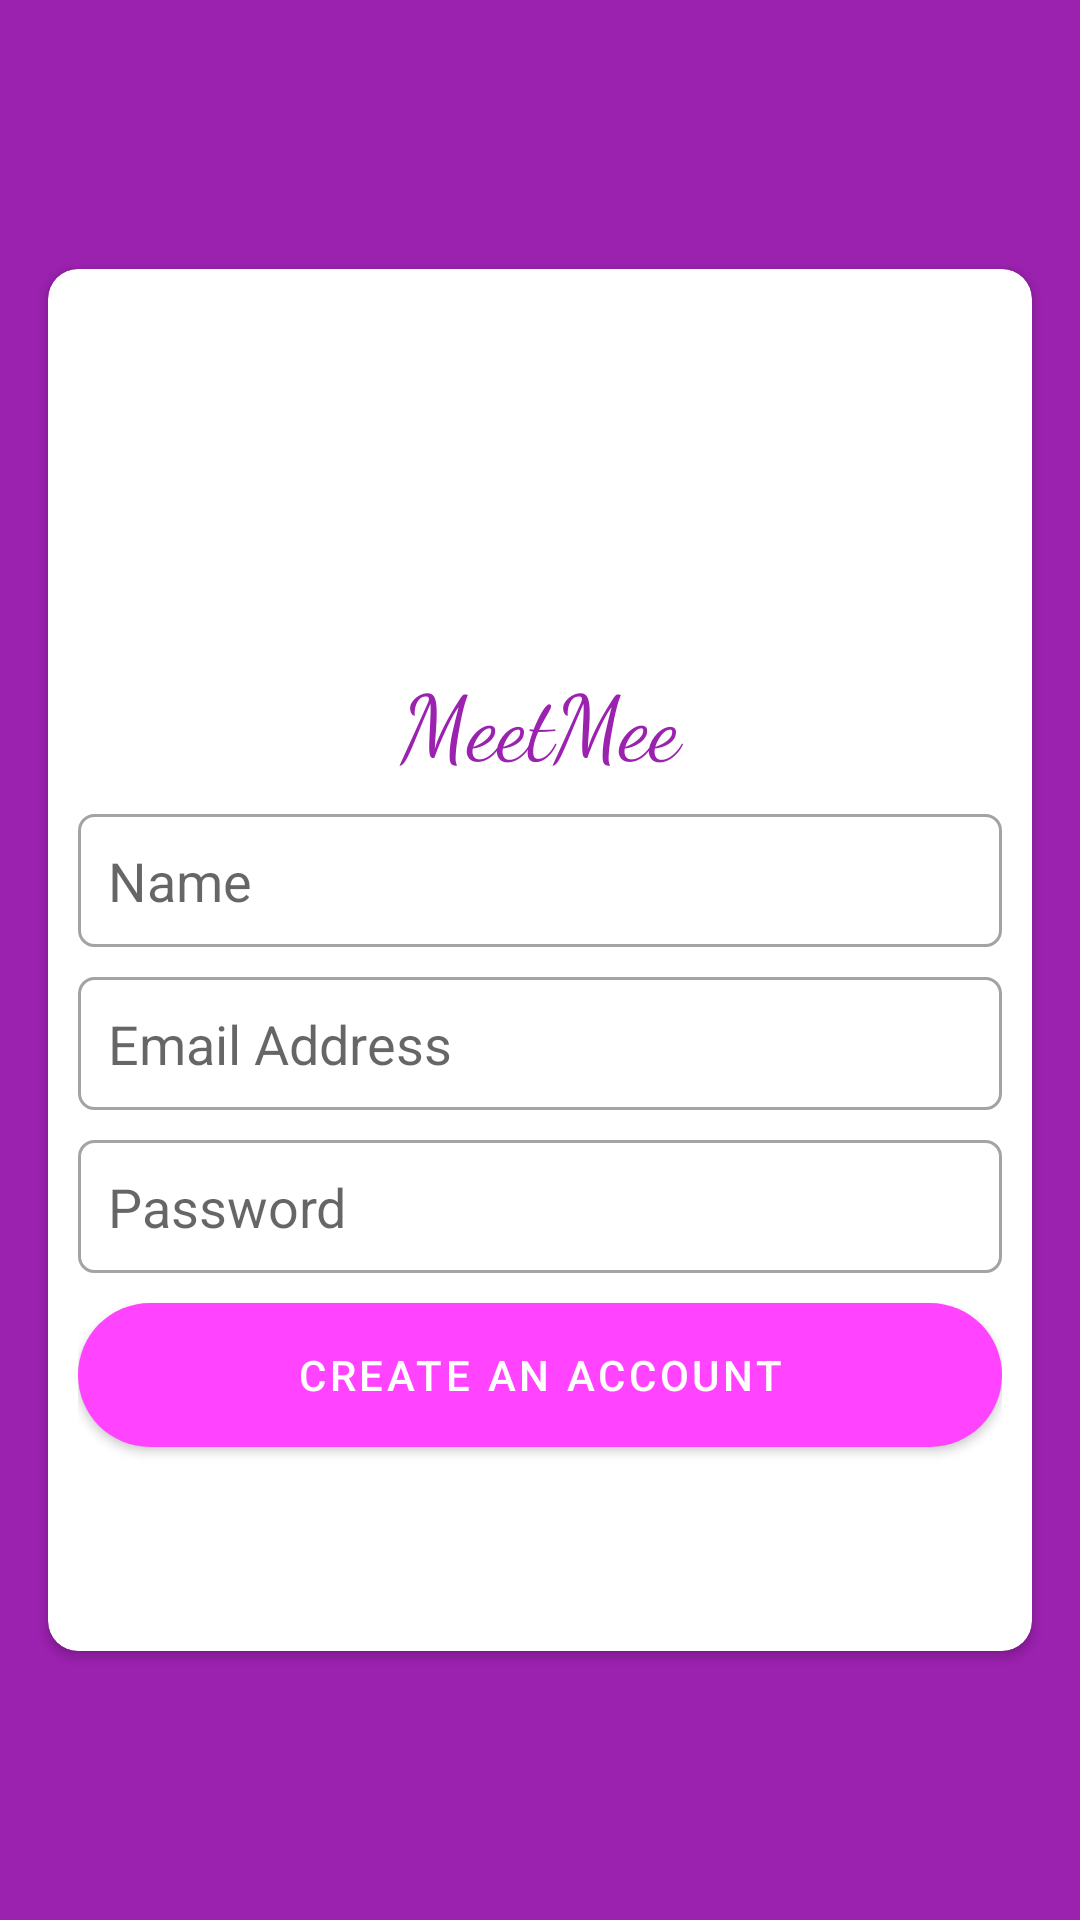

Layout XML and referenced resources for this Android screen:
<!-- AndroidManifest.xml: application theme Theme.MeetMee -->
<!-- res/layout/activity_signin.xml -->
<?xml version="1.0" encoding="utf-8"?>
<androidx.constraintlayout.widget.ConstraintLayout xmlns:android="http://schemas.android.com/apk/res/android"
    xmlns:app="http://schemas.android.com/apk/res-auto"
    xmlns:tools="http://schemas.android.com/tools"
    android:layout_width="match_parent"
    android:layout_height="match_parent"
    android:layout_marginBottom="10dp"
    android:background="@color/purple"
    tools:context=".LoginActivity">

    <androidx.cardview.widget.CardView
        android:layout_width="match_parent"
        android:layout_height="wrap_content"
        android:layout_marginStart="16dp"
        android:layout_marginLeft="16dp"
        android:layout_marginEnd="16dp"
        android:layout_marginRight="16dp"
        app:cardCornerRadius="10dp"
        app:layout_constraintBottom_toBottomOf="parent"
        app:layout_constraintEnd_toEndOf="parent"
        app:layout_constraintStart_toStartOf="parent"
        app:layout_constraintTop_toTopOf="parent">

        <LinearLayout
            android:layout_width="match_parent"
            android:layout_height="match_parent"
            android:layout_margin="10dp"
            android:orientation="vertical">

            <ImageView
                android:id="@+id/imageBox"
                android:layout_width="match_parent"
                android:layout_height="100dp"
                android:layout_marginBottom="20dp"
                app:srcCompat="@drawable/meetmee" />

            <TextView
                android:id="@+id/textView"
                android:layout_width="match_parent"
                android:layout_height="wrap_content"
                android:layout_marginBottom="10dp"
                android:fontFamily="cursive"
                android:gravity="center"
                android:text="MeetMee"
                android:textColor="@color/purple"
                android:textSize="30dp" />

            <EditText
                android:id="@+id/namebox"
                android:layout_width="match_parent"
                android:layout_height="wrap_content"
                android:layout_marginBottom="10dp"
                android:background="@drawable/textbox"
                android:ems="10"
                android:hint="Name"
                android:padding="10dp" />

            <EditText
                android:id="@+id/emailBox"
                android:layout_width="match_parent"
                android:layout_height="wrap_content"
                android:background="@drawable/textbox"
                android:ems="10"
                android:hint="Email Address"
                android:inputType="textEmailAddress"
                android:padding="10dp" />

            <EditText
                android:id="@+id/passwordBox"
                android:layout_width="match_parent"
                android:layout_height="wrap_content"
                android:layout_marginTop="10dp"
                android:background="@drawable/textbox"
                android:ems="10"
                android:hint="Password"
                android:inputType="textPassword"
                android:padding="10dp" />

            <Button
                android:id="@+id/createBtn"
                android:layout_width="match_parent"
                android:layout_height="wrap_content"
                android:layout_marginTop="10dp"
                android:background="@drawable/buttonstyleaccountcreate"
                android:text="Create an Account"
                android:textColor="@color/white"
                app:backgroundTintMode="add" />

            <Button
                android:id="@+id/loginBtn"
                android:layout_width="match_parent"
                android:layout_height="wrap_content"
                android:layout_marginTop="10dp"
                android:background="@drawable/buttonstylelogin"
                android:text="Already have an Account"
                android:textColor="@color/white"
                app:backgroundTintMode="add" />

        </LinearLayout>
    </androidx.cardview.widget.CardView>
</androidx.constraintlayout.widget.ConstraintLayout>
<!-- resources referenced by this layout -->
<resources>
  <color name="purple">#9B21AF</color>
  <color name="white">#FFFFFFFF</color>
  <!-- drawable buttonstyleaccountcreate (drawable) -->
  <?xml version="1.0" encoding="utf-8"?>
  <shape xmlns:android="http://schemas.android.com/apk/res/android">
  
      <solid android:color="#F44336"/>
      <corners android:radius="30dp"/>
  </shape>
  <!-- drawable textbox (drawable) -->
  <?xml version="1.0" encoding="utf-8"?>
  <shape xmlns:android="http://schemas.android.com/apk/res/android">
  <stroke android:color="#A3A3A3" android:width="1dp"/>
      <corners android:radius="5dp"/>
  </shape>
  <style name="Theme.MeetMee" parent="Theme.MaterialComponents.DayNight.DarkActionBar">
          
          <item name="colorPrimary">@color/purple_500</item>
          <item name="colorPrimaryVariant">@color/purple_700</item>
          <item name="colorOnPrimary">@color/white</item>
          
          <item name="colorSecondary">@color/teal_200</item>
          <item name="colorSecondaryVariant">@color/teal_700</item>
          <item name="colorOnSecondary">@color/black</item>
          
          <item name="android:statusBarColor" tools:targetApi="l">?attr/colorPrimaryVariant</item>
          
      </style>
  <color name="purple_500">#FF6200EE</color>
  <color name="purple_700">#FF3700B3</color>
  <color name="teal_200">#FF03DAC5</color>
  <color name="teal_700">#FF018786</color>
  <color name="black">#FF000000</color>
</resources>
